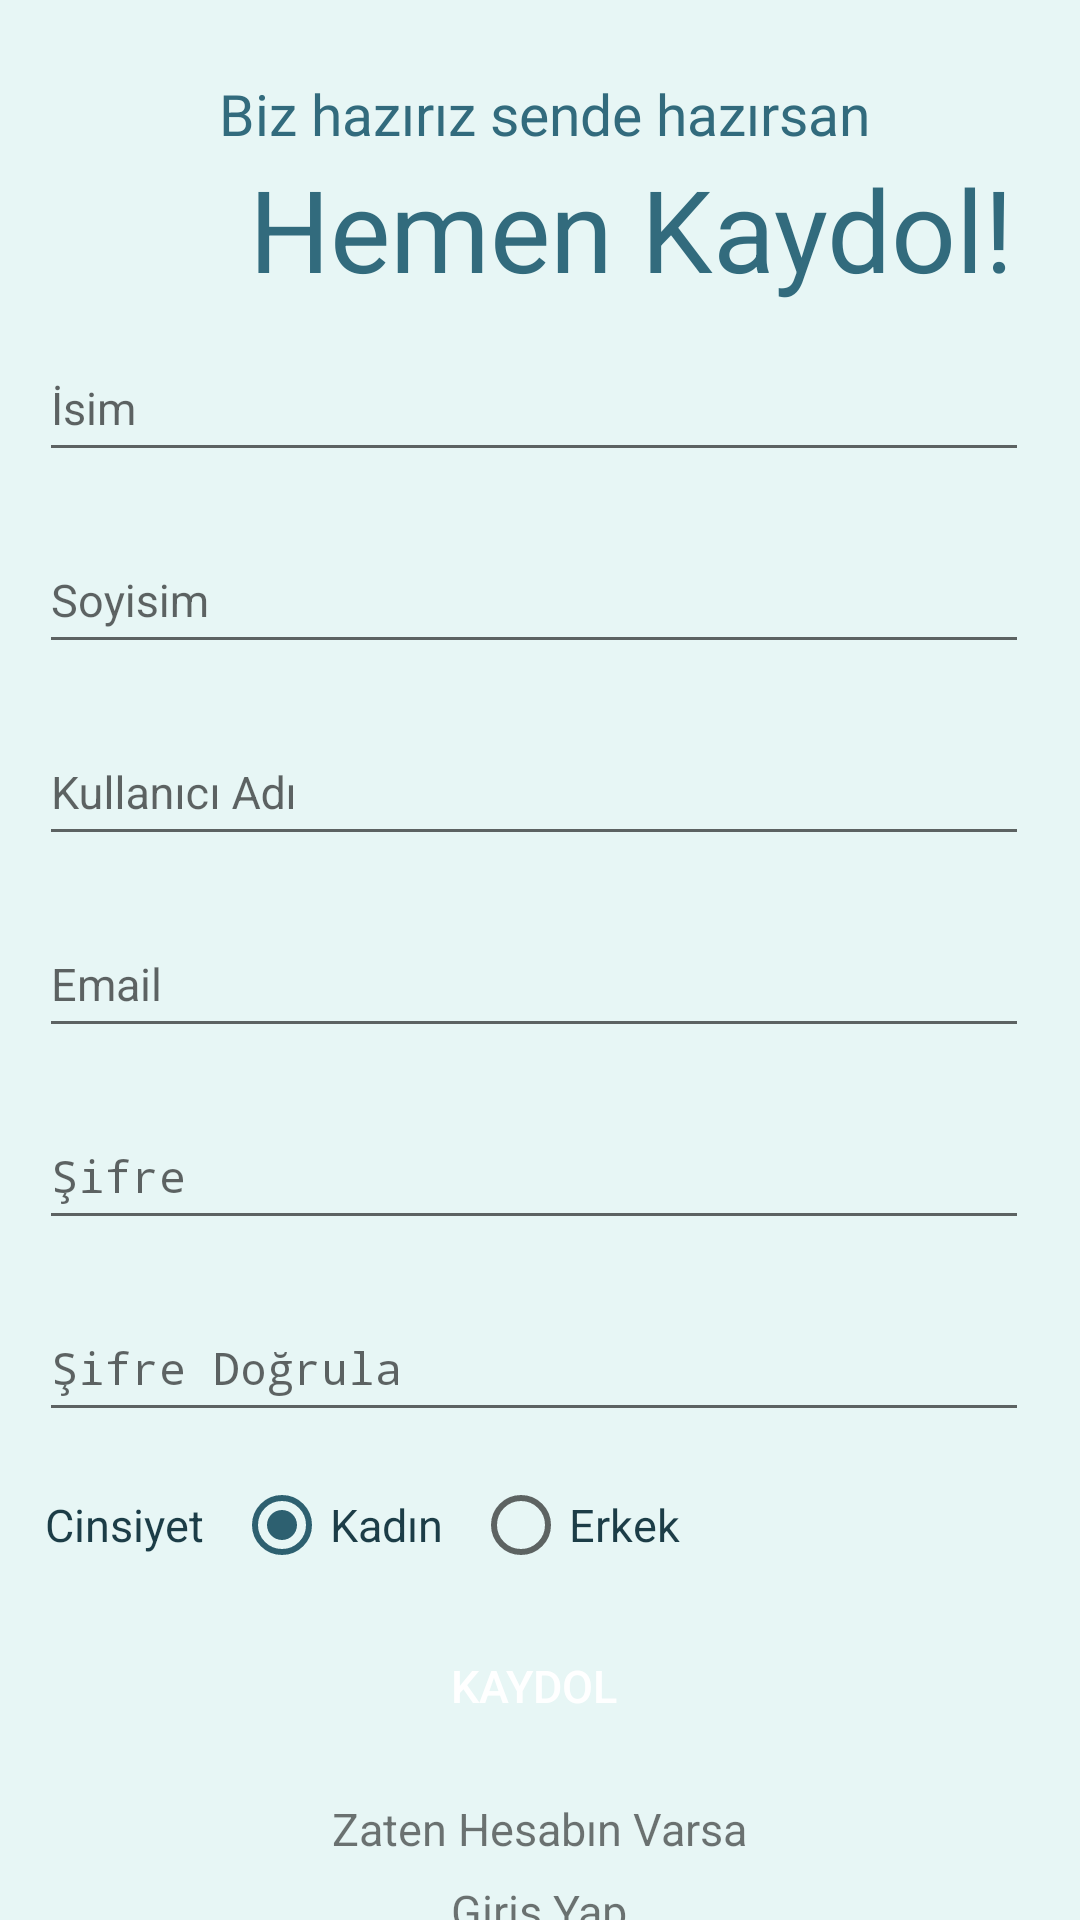

Layout XML and referenced resources for this Android screen:
<!-- AndroidManifest.xml: activity theme ActivityTheme -->
<!-- res/layout/activity_register.xml -->
<?xml version="1.0" encoding="utf-8"?>
<LinearLayout xmlns:android="http://schemas.android.com/apk/res/android"
    xmlns:app="http://schemas.android.com/apk/res-auto"
    xmlns:tools="http://schemas.android.com/tools"
    android:layout_width="match_parent"
    android:layout_height="match_parent"
    android:background="#e7f6f5"
    android:orientation="vertical"
    android:paddingTop="25dp"
    tools:context=".RegisterActivity">

    <TextView
        android:id="@+id/kaydol_yazi"
        android:layout_width="wrap_content"
        android:layout_height="wrap_content"
        android:layout_marginLeft="73dp"
        android:layout_alignParentStart="true"
        android:layout_alignParentTop="true"
        android:text="Biz hazırız sende hazırsan"
        android:textColor="@color/text"
        android:textSize="19dp" />


    <TextView
        android:id="@+id/kaydol_yazi2"
        android:layout_width="wrap_content"
        android:layout_height="wrap_content"
        android:layout_marginLeft="83dp"
        android:layout_alignParentStart="true"
        android:layout_alignParentTop="true"
        android:text="Hemen Kaydol!"
        android:textColor="@color/text"
        android:textSize="38dp" />


    <com.google.android.material.textfield.TextInputLayout
        android:id="@+id/name"
        android:layout_width="match_parent"
        android:layout_height="wrap_content"
        android:focusable="true"
        android:focusableInTouchMode="true"
        android:layout_marginLeft="13dp"
        >
        <EditText
            android:id="@+id/isim"
            android:layout_width="330dp"
            android:layout_height="45dp"
            android:ems="10"
            android:hint="İsim"
            android:inputType="text"
            android:textColor="@color/text2"
            android:textSize="15dp"
            />
    </com.google.android.material.textfield.TextInputLayout>

    <com.google.android.material.textfield.TextInputLayout
        android:id="@+id/lastName"
        android:layout_width="match_parent"
        android:layout_height="wrap_content"
        android:focusable="true"
        android:focusableInTouchMode="true"
        android:layout_marginTop="8dp"
        android:layout_marginLeft="13dp"

        >
        <EditText
            android:id="@+id/soyisim"
            android:layout_width="330dp"
            android:layout_height="45dp"
            android:hint="Soyisim"
            android:ems="10"
            android:textColor="@color/text2"
            android:inputType="text"
            android:textSize="15dp"
            />
    </com.google.android.material.textfield.TextInputLayout>

    <com.google.android.material.textfield.TextInputLayout
        android:id="@+id/username"
        android:layout_width="match_parent"
        android:layout_height="wrap_content"
        android:focusable="true"
        android:focusableInTouchMode="true"
        android:layout_marginTop="8dp"

        >
        <EditText
            android:id="@+id/kullaniciadi"
            android:layout_width="330dp"
            android:layout_height="45dp"
            android:ems="10"
            android:layout_marginLeft="13dp"
            android:textColor="@color/text2"
            android:hint="Kullanıcı Adı"
            android:inputType="text"
            android:textSize="15dp"
            />
    </com.google.android.material.textfield.TextInputLayout>

    <com.google.android.material.textfield.TextInputLayout
        android:id="@+id/Email"
        android:layout_width="match_parent"
        android:layout_height="wrap_content"
        android:focusable="true"
        android:focusableInTouchMode="true"
        android:layout_marginTop="8dp"

        >
        <EditText
            android:id="@+id/email"
            android:layout_width="330dp"
            android:layout_height="45dp"
            android:hint="Email"
            android:ems="10"
            android:layout_marginLeft="13dp"
            android:textColor="@color/text2"
            android:inputType="textEmailSubject"
            android:textSize="15dp"
            />
    </com.google.android.material.textfield.TextInputLayout>

    <com.google.android.material.textfield.TextInputLayout
        android:id="@+id/password"
        android:layout_width="match_parent"
        android:layout_height="wrap_content"
        android:focusable="true"
        android:focusableInTouchMode="true"
        android:layout_marginTop="8dp"

        >
        <EditText
            android:id="@+id/sifre"
            android:layout_width="330dp"
            android:layout_height="45dp"
            android:hint="Şifre"
            android:layout_marginLeft="13dp"
            android:ems="10"
            android:textColor="@color/text2"
            android:inputType="textPassword"
            android:textSize="15dp"
            />
    </com.google.android.material.textfield.TextInputLayout>

    <com.google.android.material.textfield.TextInputLayout
        android:id="@+id/confirmpassword"
        android:layout_width="match_parent"
        android:layout_height="wrap_content"
        android:focusable="true"
        android:focusableInTouchMode="true"
        android:layout_marginTop="8dp"

        >
        <EditText
            android:id="@+id/sifreyeniden"
            android:layout_width="330dp"
            android:layout_height="45dp"
            android:hint="Şifre Doğrula"
            android:layout_marginLeft="13dp"
            android:ems="10"
            android:textColor="@color/text2"
            android:inputType="textPassword"
            android:textSize="15dp"
            />
    </com.google.android.material.textfield.TextInputLayout>

    <RadioGroup
        android:id="@+id/cinsiyet"
        android:layout_width="match_parent"
        android:layout_height="wrap_content"
        android:orientation="horizontal"
        android:layout_marginTop="15dp"
        android:layout_marginLeft="15dp"

        >
        <TextView
            android:layout_width="wrap_content"
            android:layout_height="wrap_content"
            android:text="@string/radiogrup"
            android:textColor="@color/text2"
            android:textSize="15dp"
            />

        <RadioButton
            android:id="@+id/kadin"
            android:layout_width="wrap_content"
            android:layout_height="wrap_content"
            android:text="@string/radiokadin"
            android:textSize="15dp"
            android:textColor="@color/text2"
            android:layout_marginLeft="10dp"
            android:checked="true"
            />

        <RadioButton
            android:id="@+id/erkek"
            android:layout_width="wrap_content"
            android:layout_height="wrap_content"
            android:layout_marginLeft="10dp"
            android:textColor="@color/text2"
            android:text="@string/radioerkek"
            android:textSize="15dp"/>
    </RadioGroup>
    <Button
        android:id="@+id/kaydol"
        android:layout_width="330dp"
        android:layout_height="45dp"
        android:text="Kaydol"
        android:textSize="15dp"
        android:textColor="@color/white"
        android:layout_marginTop="15dp"
        android:layout_marginLeft="13dp"
        android:background="@drawable/color_bg"

        />
    <RelativeLayout
        android:layout_width="match_parent"
        android:layout_height="wrap_content">

        <TextView
            android:id="@+id/hesab"
            android:layout_width="wrap_content"
            android:layout_height="wrap_content"
            android:layout_marginTop="15dp"
            android:layout_centerHorizontal="true"
            android:text="Zaten Hesabın Varsa"
            android:textSize="15dp" />
        <TextView
            android:id="@+id/girisyap"
            android:layout_width="wrap_content"
            android:layout_height="wrap_content"
            android:layout_marginTop="7dp"
            android:layout_below="@+id/hesab"
            android:layout_centerHorizontal="true"
            android:text="Giriş Yap"
            android:textSize="15dp" />
    </RelativeLayout>
</LinearLayout>
<!-- resources referenced by this layout -->
<resources>
  <color name="text">#326b7d</color>
  <color name="text2">#1c3d47</color>
  <color name="white">#fff</color>
  <string name="radioerkek">Erkek</string>
  <string name="radiogrup">Cinsiyet</string>
  <string name="radiokadin">Kadın</string>
  <style name="ActivityTheme" parent="Theme.AppCompat.Light.NoActionBar">
          <item name="colorPrimary">@color/colorPrimary</item>
          <item name="colorPrimaryDark">@color/colorPrimaryDark</item>
          <item name="colorAccent">@color/colorAccent</item>
  
      </style>
  <color name="colorPrimary">#51acc7 </color>
  <color name="colorPrimaryDark">#489ab3</color>
  <color name="colorAccent">#2d6070</color>
</resources>
